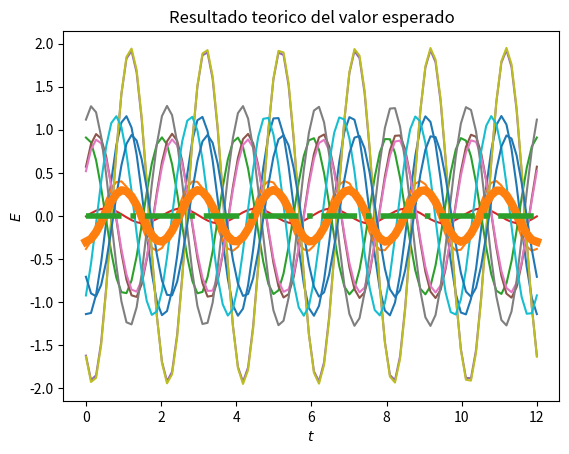
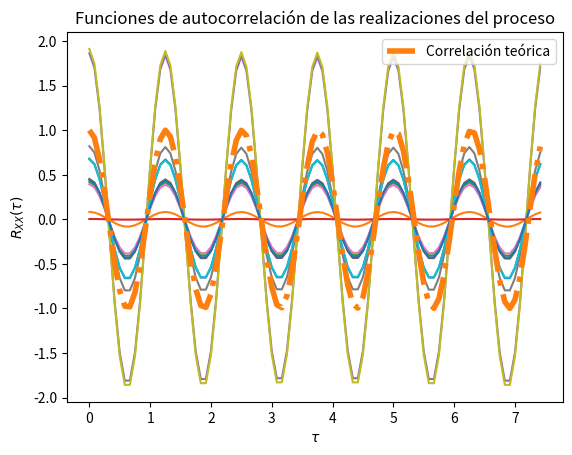

Recreate these plots in Python, in order.
import numpy as np
from scipy import stats
import matplotlib.pyplot as plt

sigma = 1
W0 = 5

# Variables aleatorias A y Z, iguales para este caso
vaA = stats.norm(0, np.sqrt(sigma)) #Del enunciado la media = 0 y se eligió un valor de sigma = 1
vaZ = stats.norm(0, np.sqrt(sigma)) #Del enunciado la media = 0 y se eligió un valor de sigma = 1


#Se eligen valores arbitrarios para T y t_final
# Se crea el vector de tiempo
T = 90			# número de elementos
t_final = 12	# tiempo en segundos
t = np.linspace(0, t_final, T)

#Se elige un valor arbitrario de N
# Inicialización del proceso aleatorio X(t) con N realizaciones
N = 11
X_t = np.empty((N, len(t)))	# N funciones del tiempo x(t) con T puntos

# Crear muestras del proceso x(t) (A y Z independientes)
for i in range(N):
	A = vaA.rvs()
	Z = vaZ.rvs()
	x_t = A * np.cos(np.pi*t + Z)
	X_t[i,:] = x_t
	plt.plot(t, x_t)

# Mostrar las realizaciones, y su promedio calculado y teórico
plt.title('Realizaciones del proceso aleatorio $X(t)$')
plt.xlabel('$t$')
plt.ylabel('$x_i(t)$')
plt.show()

# Promedio de las N realizaciones en cada instante (cada punto en t)
P = [np.mean(X_t[:,i]) for i in range(len(t))]
plt.plot(t, P, lw=6)

# Se grafica el resultado teórico del valor esperado
E = 0*t
plt.plot(t, E, '-.', lw=4)

# Para mostrar las realizaciones, y su promedio calculado y teórico
plt.title('Resultado teorico del valor esperado')
plt.xlabel('$t$')
plt.ylabel('$E$')
plt.show()

# T valores de desplazamiento tau
desplazamiento = np.arange(T)
taus = desplazamiento/t_final

# Inicialización de matriz de valores de correlación para las N funciones
corr = np.empty((N, len(desplazamiento)))

# Nueva figura para la autocorrelación
plt.figure()

# Cálculo de correlación para cada valor de tau
for n in range(N):
	for i, tau in enumerate(desplazamiento):
		corr[n, i] = np.correlate(X_t[n,:], np.roll(X_t[n,:], tau))/T
	plt.plot(taus, corr[n,:])

# Valor teórico de correlación
Rxx = 1 * np.cos(W0*taus)

# Gráficas de correlación para cada realización
plt.plot(taus, Rxx, '-.', lw=4, label='Correlación teórica')
plt.title('Funciones de autocorrelación de las realizaciones del proceso')
plt.xlabel(r'$\tau$')
plt.ylabel(r'$R_{XX}(\tau)$')
plt.legend()
plt.show()